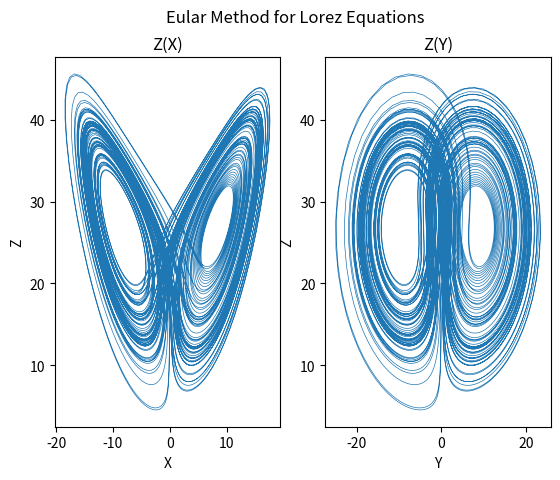

Write the Python code that produced this figure.
# [redacted]
# [redacted]

import numpy as np
import matplotlib.pyplot as plt

def lorenz(x, y, z, sigma, rho, beta):
    differentialX = sigma*(y - x)
    differentialY = rho*x - y - x*z
    differentialZ = x*y - beta*z
    return differentialX, differentialY, differentialZ

# Initializing the Matrics
differentialT = 0.01
numberSteps = 10000
X = np.empty(numberSteps + 1)
Y = np.empty(numberSteps + 1)
Z = np.empty(numberSteps + 1)

# Set  values
X[0], Y[0], Z[0] = (1, 0, 20)
sigma=10
rho=28
beta=8/3

# Predictor-Corrector
for i in range(numberSteps):
    differentialX, differentialY, differentialZ = lorenz(X[i], Y[i], Z[i], sigma, rho, beta)
    X[i + 1] = X[i] + (differentialX * (differentialT/2))
    Y[i + 1] = Y[i] + (differentialY * (differentialT/2))
    Z[i + 1] = Z[i] + (differentialZ * (differentialT/2))
    
    differentialXM, differentialYM, differentialZM = lorenz(X[i + 1], Y[i + 1], Z[i + 1], sigma, rho, beta)     
    X[i + 1] = X[i] + (differentialXM * differentialT)
    Y[i + 1] = Y[i] + (differentialYM * differentialT)
    Z[i + 1] = Z[i] + (differentialZM * differentialT)
    
# 2D Plot
fig, (ax1, ax2) = plt.subplots(1, 2)
fig.suptitle('Eular Method for Lorez Equations')
ax1.plot(X,Z,lw=0.5)
ax1.set_title('Z(X)')
ax1.set_xlabel('X')
ax1.set_ylabel('Z')
ax2.plot(Y,Z,lw=0.5)
ax2.set_title('Z(Y)')
ax2.set_xlabel('Y')
ax2.set_ylabel('Z')
plt.show()

# 3D Plot
# fig = plt.figure()
# ax = fig.gca(projection='3d')
# ax.plot(X,Y,Z, lw=0.5)
# ax.set_xlabel("X Axis")
# ax.set_ylabel("Y Axis")
# ax.set_zlabel("Z Axis")
# ax.set_title("Lorenz Attractor for Predictor-Corrector Method")
# plt.show()